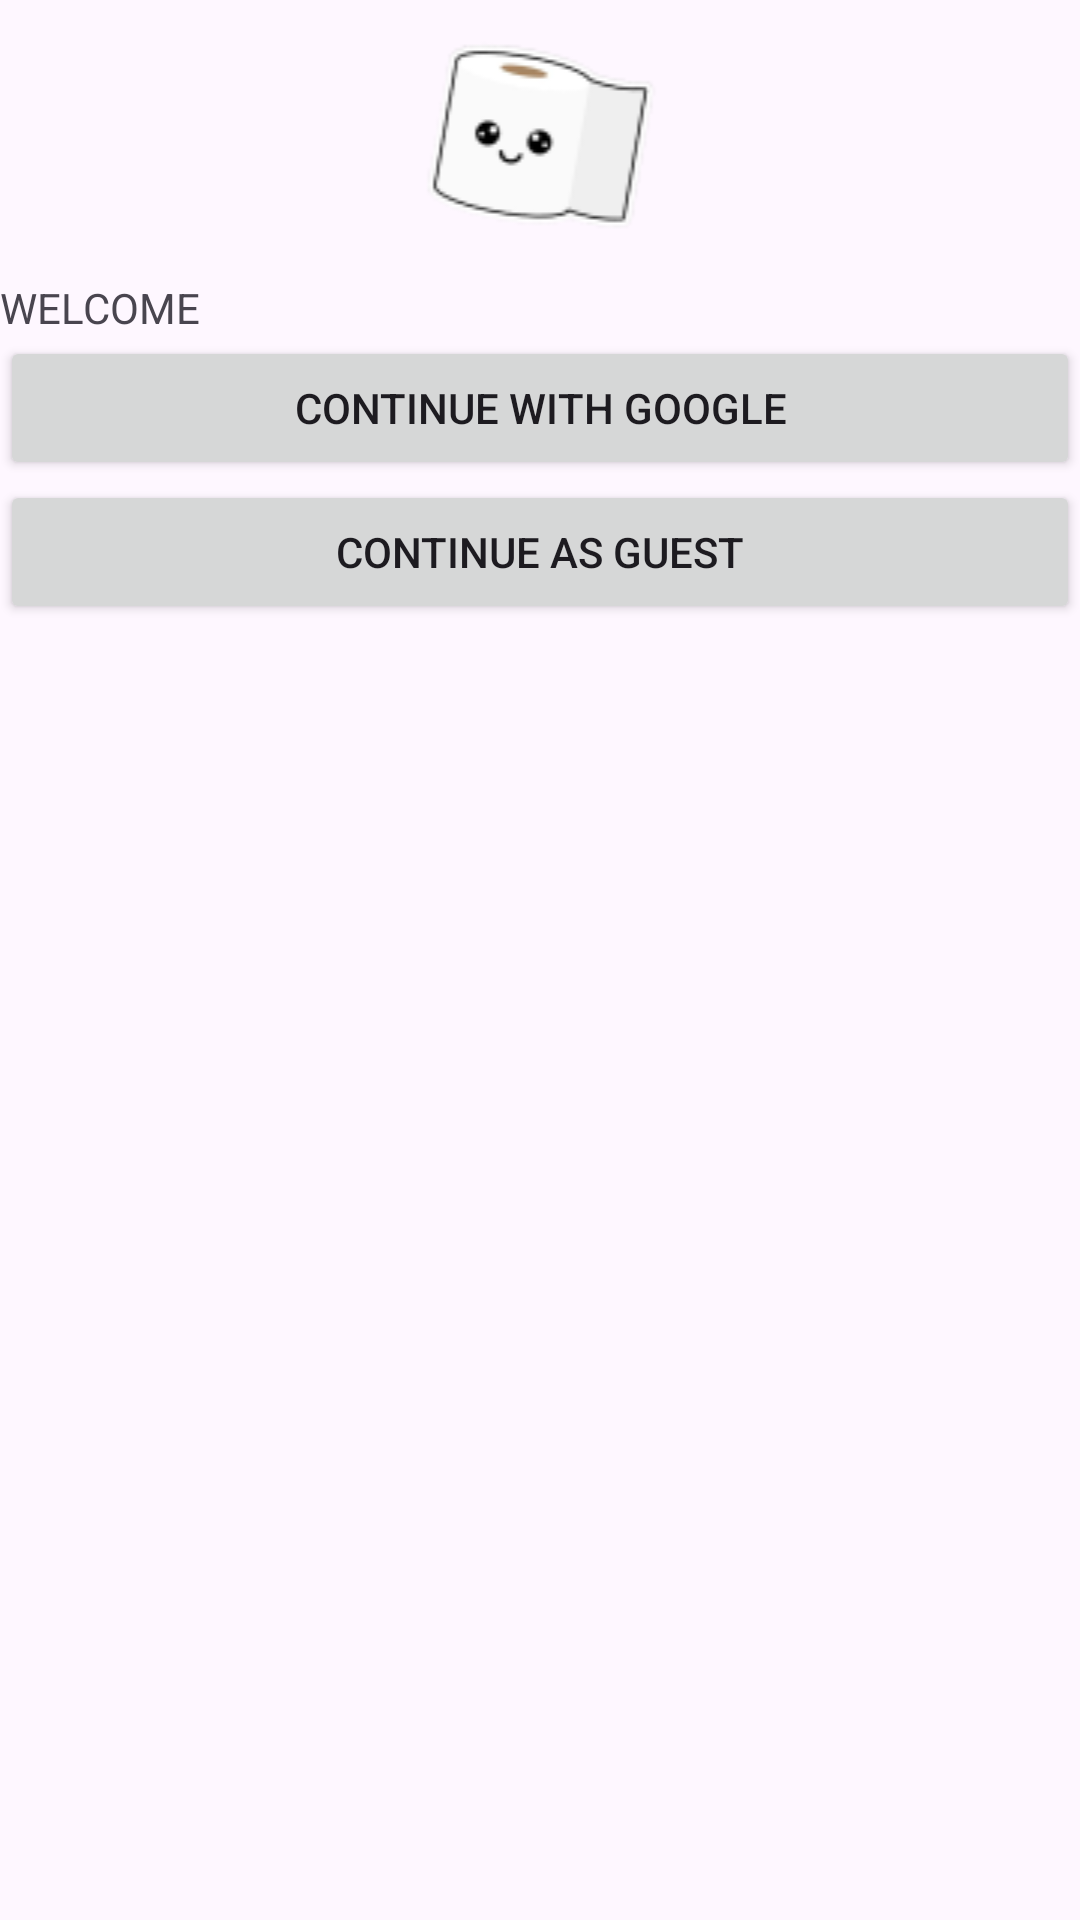

Write the Android layout XML for this screen, with the resource values it uses.
<!-- AndroidManifest.xml: application theme Theme.TheThroneLocator -->
<!-- res/layout/welcome_activity.xml -->
<?xml version="1.0" encoding="utf-8"?>
<androidx.constraintlayout.widget.ConstraintLayout xmlns:android="http://schemas.android.com/apk/res/android"
    xmlns:app="http://schemas.android.com/apk/res-auto"
    xmlns:tools="http://schemas.android.com/tools"
    android:layout_width="match_parent"
    android:layout_height="match_parent">

    <LinearLayout
        android:layout_width="match_parent"
        android:layout_height="match_parent"
        android:orientation="vertical">

        <ImageView
            android:id="@+id/imageView4"
            android:layout_width="match_parent"
            android:layout_height="wrap_content"
            app:srcCompat="@drawable/toilet_paper" />

        <TextView
            android:id="@+id/textView3"
            android:layout_width="match_parent"
            android:layout_height="wrap_content"
            android:text="WELCOME" />

        <Button
            android:id="@+id/loginGoogle"
            android:layout_width="match_parent"
            android:layout_height="wrap_content"
            android:text="Continue with Google" />

        <Button
            android:id="@+id/loginAnon"
            android:layout_width="match_parent"
            android:layout_height="wrap_content"
            android:text="Continue as Guest" />
    </LinearLayout>
</androidx.constraintlayout.widget.ConstraintLayout>
<!-- resources referenced by this layout -->
<resources>
  <!-- drawable toilet_paper: png bitmap (drawable, 4340 bytes) -->
  <style name="Theme.TheThroneLocator" parent="Theme.Material3.DayNight.NoActionBar" />
</resources>
